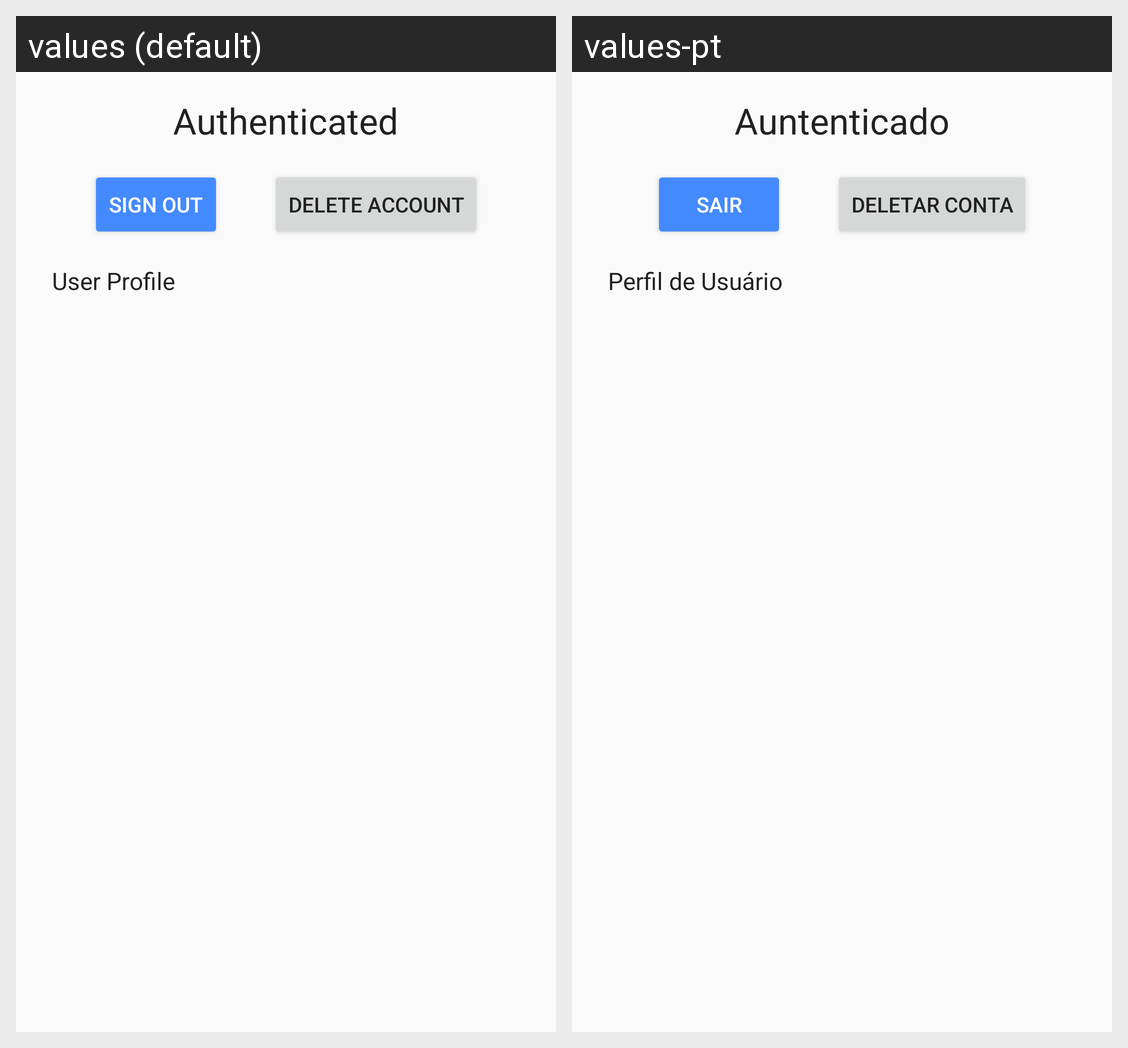

For this localized Android screen grid, give each drawn string resource with its value in every locale shown.
Android screen res/layout/activity_signed_in.xml rendered under 2 locales, left to right: values (default), values-pt. Device: Nexus 5 (rendered at 1080×1920; each locale shown at half size, 540×960, under a caption strip naming it); theme PurpleBlueTheme.
Strings drawn on this screen, with the default value and each locale's value (text and hints the layout hard-codes, and strings that could not be matched under every locale, appear in the picture but are not listed):

signed_in_header
  values: Authenticated
  values-pt: Auntenticado

sign_out
  values: Sign Out
  values-pt: Sair

delete_account_label
  values: Delete Account
  values-pt: Deletar Conta

user_profile_header
  values: User Profile
  values-pt: Perfil de Usuário
